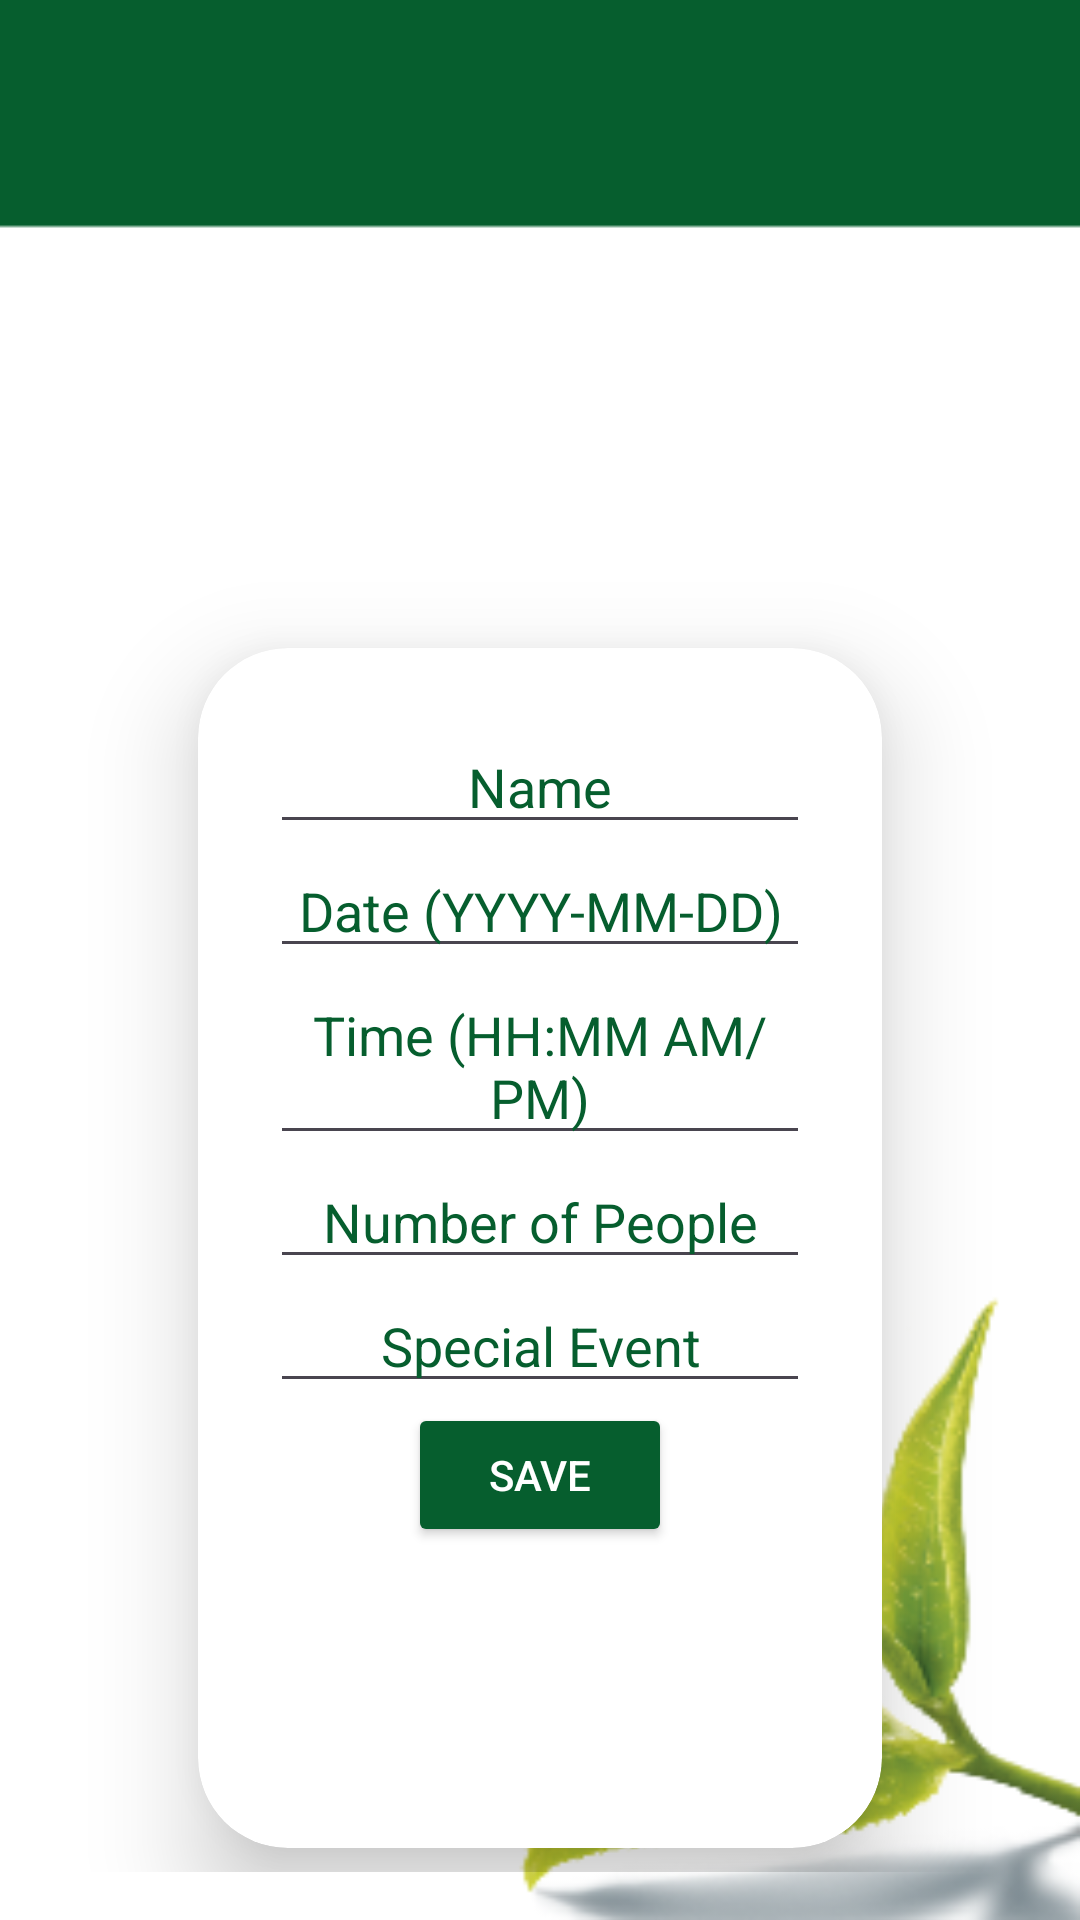

Produce the Android XML layout that renders to this screen, including the resource entries it uses.
<!-- AndroidManifest.xml: application theme Theme.TeaPost -->
<!-- res/layout/updatereservation.xml -->
<?xml version="1.0" encoding="utf-8"?>
<RelativeLayout xmlns:android="http://schemas.android.com/apk/res/android"
    android:layout_width="match_parent"
    android:layout_height="match_parent"
    xmlns:app="http://schemas.android.com/apk/res-auto"
    android:orientation="vertical"
    android:padding="16dp"
    android:background="@drawable/p1"
    xmlns:tools="http://schemas.android.com/tools"
    tools:context=".UpdateReservationActivity">

    <ImageView
        android:id="@+id/ii1"
        android:layout_width="wrap_content"
        android:layout_height="150dp"
        android:background="@drawable/logo"
        tools:ignore="ContentDescription"></ImageView>

    <androidx.cardview.widget.CardView
        android:layout_width="match_parent"
        android:layout_height="400dp"
        android:layout_marginTop="200dp"
        android:layout_marginRight="50dp"
        android:layout_marginLeft="50dp"
        android:backgroundTint="@color/white"
        app:cardCornerRadius="30dp"
        app:cardElevation="20dp">

        <LinearLayout
            android:layout_width="match_parent"
            android:layout_height="400dp"
            android:layout_gravity="center_horizontal"
            android:backgroundTint="@color/white"
            android:orientation="vertical"
            android:padding="24dp">

            <EditText
                android:id="@+id/edit_name"
                android:layout_width="match_parent"
                android:layout_height="wrap_content"
                android:textColor="@color/green"
                android:textColorHint="@color/green"
                android:hint="Name"
                android:textAlignment="center"
                tools:ignore="TouchTargetSizeCheck" />

            <EditText
                android:id="@+id/edit_date"
                android:layout_width="match_parent"
                android:layout_height="wrap_content"
                android:textColor="@color/green"
                android:textColorHint="@color/green"
                android:hint="Date (YYYY-MM-DD)"
                android:textAlignment="center"
                tools:ignore="TouchTargetSizeCheck" />

    <EditText
        android:id="@+id/edit_time"
        android:layout_width="match_parent"
        android:textColor="@color/green"
        android:textColorHint="@color/green"
        android:layout_height="wrap_content"
        android:textAlignment="center"
        android:hint="Time (HH:MM AM/PM)" />

            <EditText
                android:id="@+id/edit_people"
                android:layout_width="match_parent"
                android:layout_height="wrap_content"
                android:hint="Number of People"
                android:inputType="number"
                android:textColor="@color/green"
                android:textColorHint="@color/green"
                android:textAlignment="center"
                tools:ignore="TouchTargetSizeCheck" />

    <EditText
        android:id="@+id/edit_special_event"
        android:layout_width="match_parent"
        android:layout_height="wrap_content"
        android:textColor="@color/green"
        android:textColorHint="@color/green"
        android:textAlignment="center"
        android:hint="Special Event" />

    <Button
        android:id="@+id/button_save"
        android:layout_width="wrap_content"
        android:layout_height="wrap_content"
        android:backgroundTint="@color/green"
        android:layout_gravity="center"
        android:textColor="@color/white"
        android:text="Save" />
        </LinearLayout>
    </androidx.cardview.widget.CardView>
</RelativeLayout>
<!-- resources referenced by this layout -->
<resources>
  <color name="green">#065E2E</color>
  <color name="white">#FFFFFFFF</color>
  <!-- drawable p1: png bitmap (drawable, 23957 bytes) -->
  <style name="Theme.TeaPost" parent="Base.Theme.TeaPost" />
  <style name="Base.Theme.TeaPost" parent="Theme.Material3.DayNight.NoActionBar">
          
          
      </style>
</resources>
